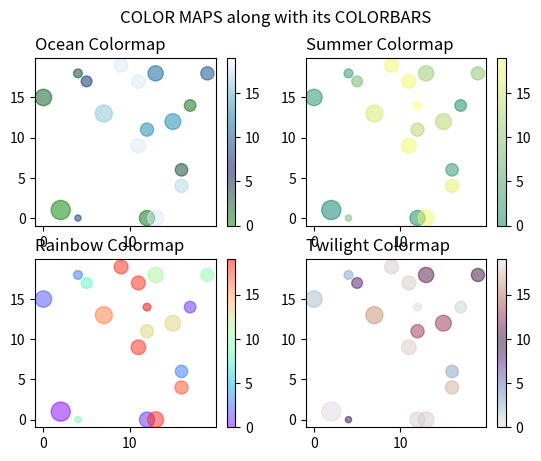

The matplotlib source for this figure:
import matplotlib.pyplot as plt
import numpy as np

x = np.random.randint(20, size=(20))
y = np.random.randint(20, size=(20))
colors = np.random.randint(20, size=(20))
sizes = 10 * np.random.randint(20, size=(20))

plt.subplot(2,2,1)
plt.scatter(x, y, c=colors, s=sizes, alpha=0.5, cmap='ocean')
plt.colorbar()
plt.title('Ocean Colormap', loc='left')


plt.subplot(2,2,2)
plt.scatter(x, y, c=colors, s=sizes, alpha=0.5, cmap='summer')
plt.colorbar()
plt.title('Summer Colormap', loc='left')


plt.subplot(2,2,3)
plt.scatter(x, y, c=colors, s=sizes, alpha=0.5, cmap='rainbow')
plt.colorbar()
plt.title('Rainbow Colormap', loc='left')


plt.subplot(2,2,4)
plt.scatter(x, y, c=colors, s=sizes, alpha=0.5, cmap='twilight')
plt.colorbar()
plt.title('Twilight Colormap', loc='left')

plt.suptitle('COLOR MAPS along with its COLORBARS')
plt.show()